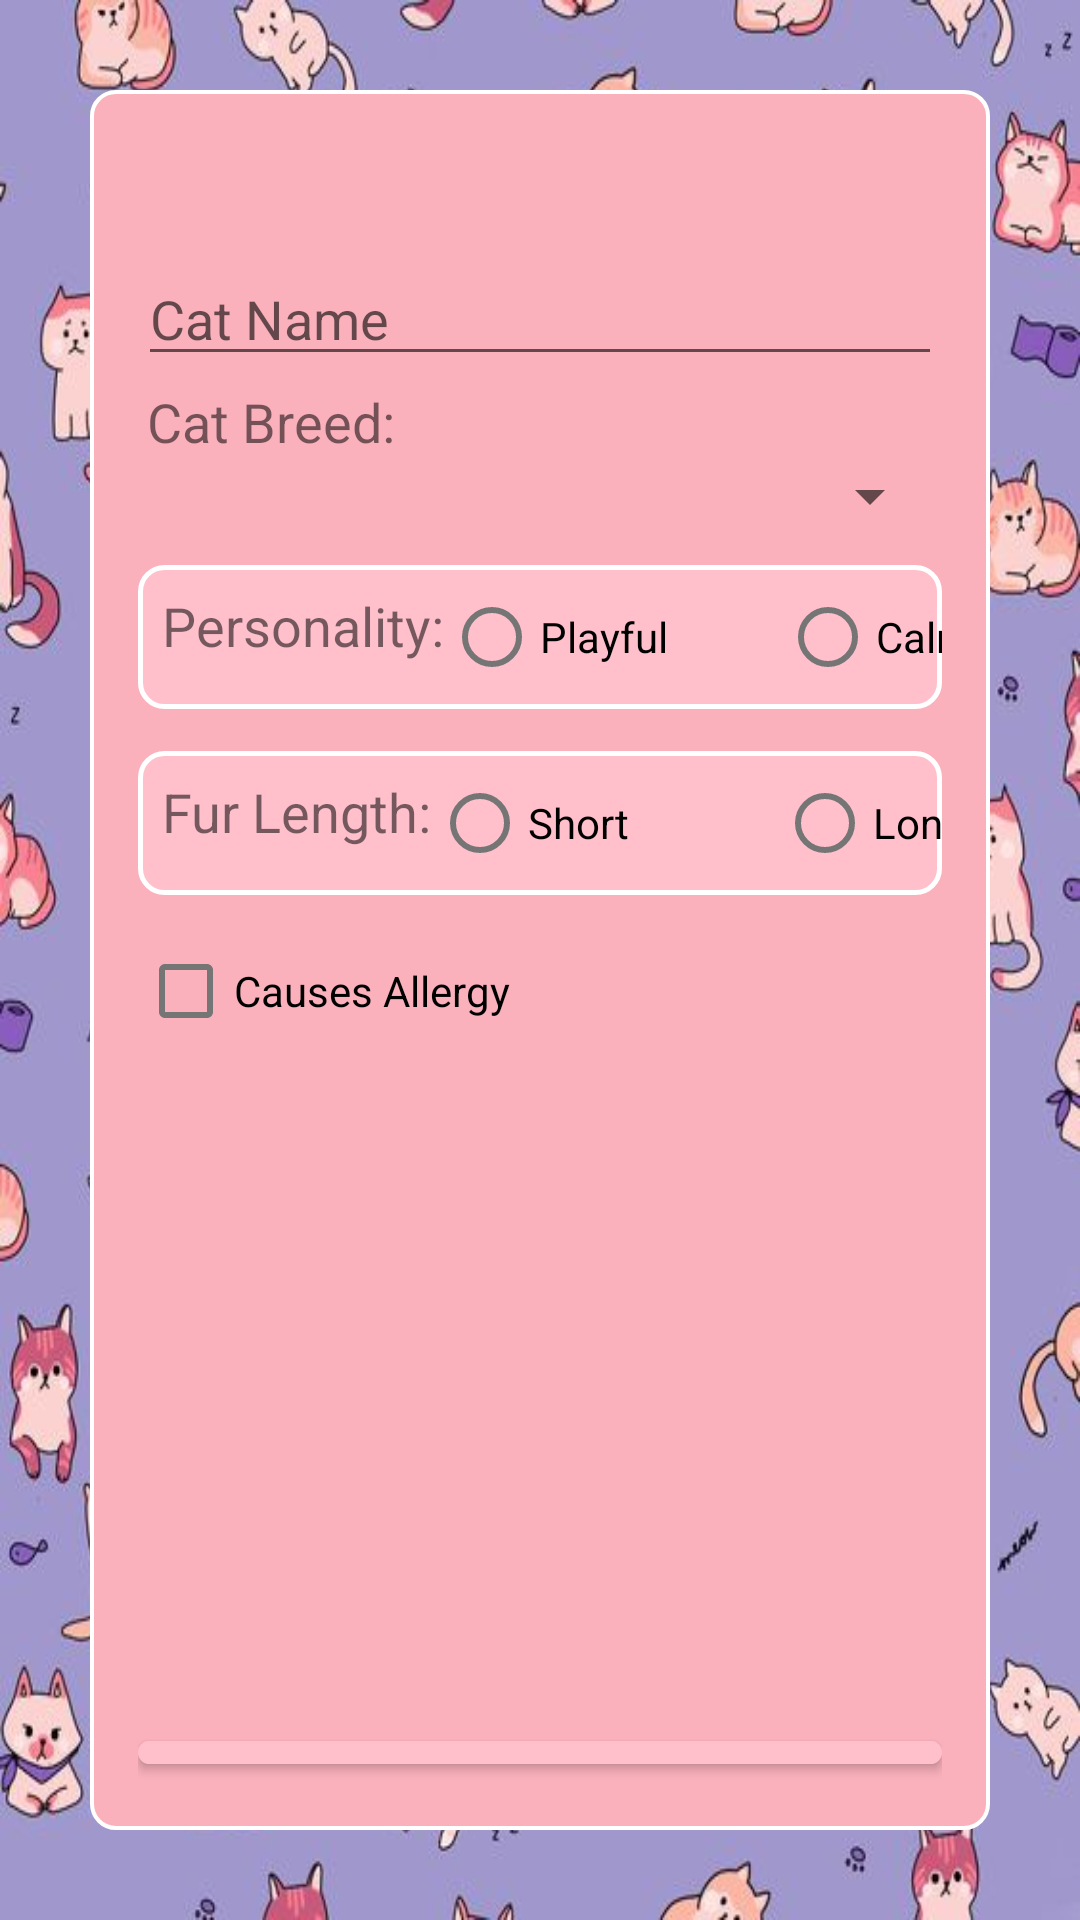

Produce the Android XML layout that renders to this screen, including the resource entries it uses.
<!-- AndroidManifest.xml: application theme AppTheme -->
<!-- res/layout/activity_update_cat.xml -->
<?xml version="1.0" encoding="utf-8"?>
<LinearLayout xmlns:android="http://schemas.android.com/apk/res/android"
    android:layout_width="match_parent"
    android:layout_height="match_parent"
    android:orientation="vertical"
    android:background="@drawable/bgcats">

    <RelativeLayout
        android:layout_width="match_parent"
        android:layout_height="match_parent"
        android:layout_margin="30dp"
        android:background="@drawable/border"
        android:padding="16dp">


        <EditText
            android:id="@+id/editCatName"
            android:layout_width="match_parent"
            android:layout_height="wrap_content"
            android:layout_alignParentTop="true"
            android:layout_marginTop="38dp"
            android:hint="Cat Name" />

        <TextView
            android:layout_width="96dp"
            android:layout_height="wrap_content"
            android:layout_below="@+id/editCatName"
            android:layout_alignParentStart="true"
            android:layout_marginStart="3dp"
            android:layout_marginTop="3dp"
            android:text="Cat Breed:"
            android:textSize="18dp" />

        <Spinner
            android:id="@+id/spinnerBreed"
            android:layout_width="match_parent"
            android:layout_height="wrap_content"
            android:layout_below="@id/editCatName"
            android:layout_marginTop="28dp"
            android:hint="Select Breed" />

        <RadioGroup
            android:id="@+id/radioGroupPersonality"
            android:layout_width="match_parent"
            android:layout_height="wrap_content"
            android:layout_below="@id/spinnerBreed"
            android:layout_marginTop="11dp"
            android:background="@drawable/otherborder"
            android:orientation="horizontal">

            <TextView
                android:layout_width="wrap_content"
                android:layout_height="match_parent"
                android:layout_marginLeft="8dp"
                android:layout_marginTop="8dp"
                android:text="Personality:"
                android:textSize="18dp" />

            <RadioButton
                android:id="@+id/radioPlayful"
                android:layout_width="112dp"
                android:layout_height="wrap_content"
                android:text="Playful" />

            <RadioButton
                android:id="@+id/radioCalm"
                android:layout_width="117dp"
                android:layout_height="wrap_content"
                android:text="Calm" />
        </RadioGroup>

        <RadioGroup
            android:id="@+id/radioGroupFurLength"
            android:layout_width="match_parent"
            android:layout_height="wrap_content"
            android:layout_below="@id/radioGroupPersonality"
            android:layout_marginTop="14dp"
            android:background="@drawable/otherborder"
            android:orientation="horizontal">

            <TextView
                android:layout_width="wrap_content"
                android:layout_height="match_parent"
                android:layout_marginLeft="8dp"
                android:layout_marginTop="8dp"
                android:text="Fur Length:"
                android:textSize="18dp" />

            <RadioButton
                android:id="@+id/radioShort"
                android:layout_width="115dp"
                android:layout_height="wrap_content"
                android:text="Short" />

            <RadioButton
                android:id="@+id/radioLong"
                android:layout_width="117dp"
                android:layout_height="wrap_content"
                android:text="Long" />
        </RadioGroup>

        <CheckBox
            android:id="@+id/checkBoxCausesAllergy"
            android:layout_width="wrap_content"
            android:layout_height="wrap_content"
            android:layout_below="@id/radioGroupFurLength"
            android:layout_marginTop="8dp"
            android:text="Causes Allergy" />


        <ImageView
            android:id="@+id/imagePreview"
            android:layout_width="200dp"
            android:layout_height="200dp"
            android:layout_below="@id/checkBoxCausesAllergy"
            android:layout_centerHorizontal="true"
            android:layout_marginTop="4dp"
            android:src="@drawable/ic_launcher_foreground" />

        <Button
            android:id="@+id/btnUpdateCat"
            android:layout_width="match_parent"
            android:layout_height="wrap_content"
            android:layout_below="@id/imagePreview"
            android:layout_marginTop="16dp"
            android:text="Update Cat" />
    </RelativeLayout>
</LinearLayout>
<!-- resources referenced by this layout -->
<resources>
  <!-- drawable bgcats: jpg bitmap (drawable, 76700 bytes) -->
  <!-- drawable border (drawable) -->
  <?xml version="1.0" encoding="utf-8"?>
  <shape xmlns:android="http://schemas.android.com/apk/res/android">
      <solid android:color="@color/lightPink" />
      <stroke
          android:width="4px"
  
      android:color="@color/white" />
      <corners android:radius="8dp" />
  </shape>
  <!-- drawable otherborder (drawable) -->
  <?xml version="1.0" encoding="utf-8"?>
  <shape xmlns:android="http://schemas.android.com/apk/res/android">
      <solid android:color="@color/pastelPink" />
      <stroke
          android:width="5px"
  
          android:color="@color/white" />
      <corners android:radius="8dp" />
  </shape>
  <style name="AppTheme" parent="Theme.MaterialComponents.Light">
          <item name="colorPrimary">@color/colorPrimary</item>
          <item name="colorPrimaryDark">@color/colorPrimaryDark</item>
          <item name="colorAccent">@color/colorAccent</item>
      </style>
  <color name="lightPink">#FAB1BC</color>
  <color name="white">#FFFFFFFF</color>
  <color name="pastelPink">#FFC0CB</color>
  <color name="colorPrimary">#FFC0CB</color>
  <color name="colorPrimaryDark">#FFB6C1</color>
  <color name="colorAccent">#FF69B4</color>
</resources>
